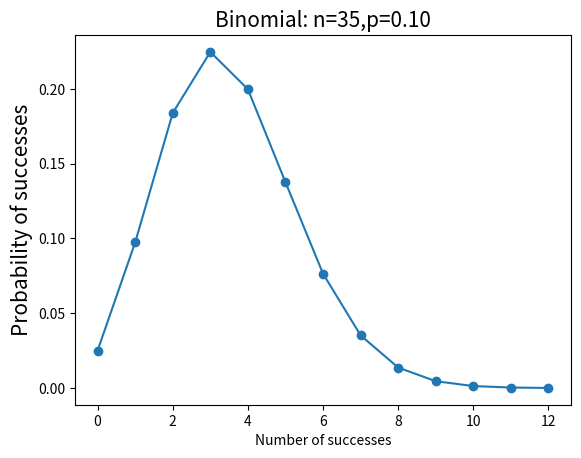

The script that saved this image:
import pandas as pd
import numpy as np
import matplotlib.pyplot as plt
import scipy.stats as stats
import seaborn as sns

n=35
p=0.1
k=np.arange(0,13)
binomial=stats.binom.pmf(k,n,p)
plt.plot(k,binomial,'o-')
plt.title('Binomial: n=%i,p=%.2f' % (n,p),fontsize=15)
plt.xlabel('Number of successes')
plt.ylabel('Probability of successes',fontsize=15)
plt.show()